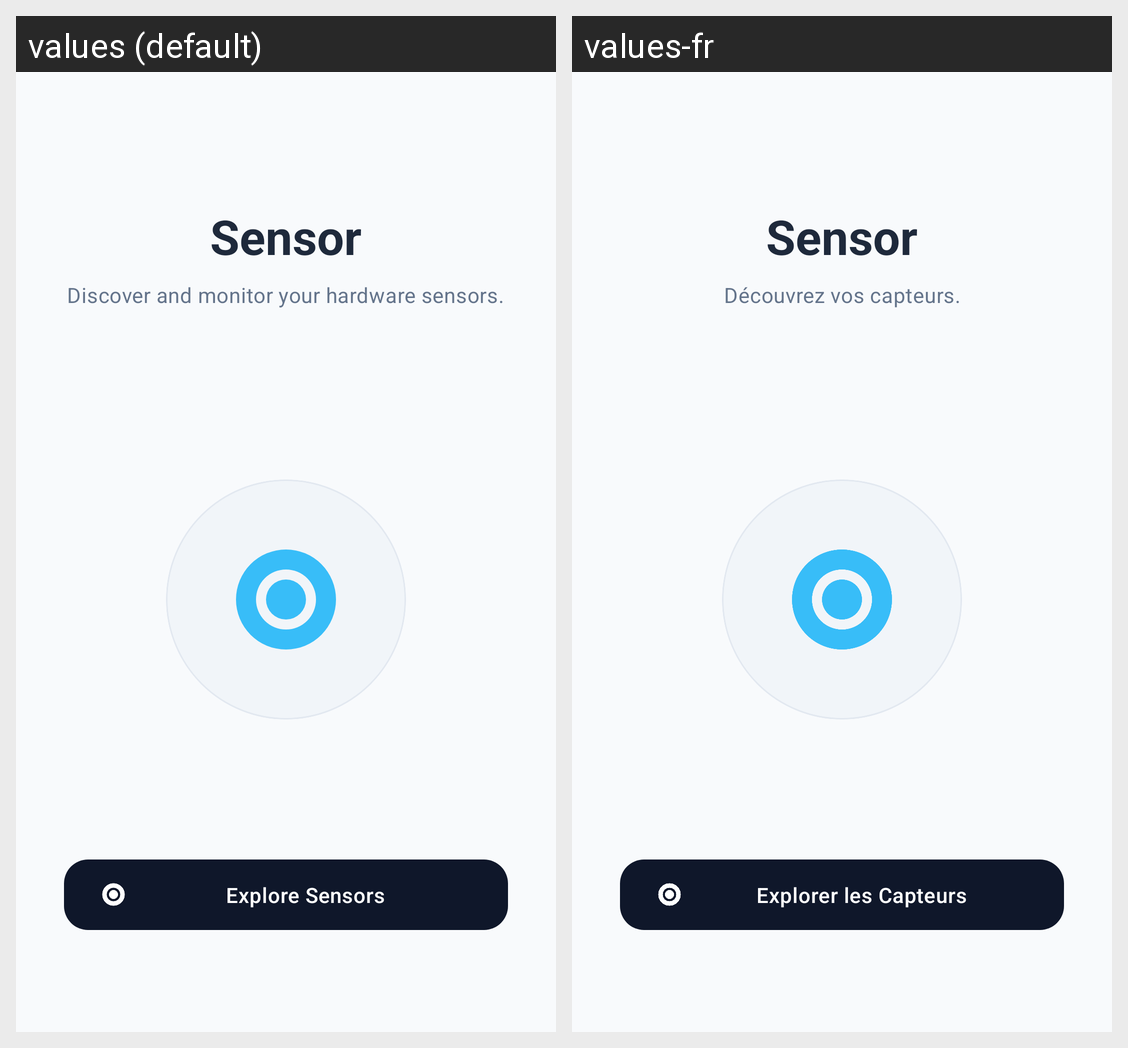

Translations of the strings shown on this Android screen, per locale in the grid:
Android screen res/layout/activity_main.xml rendered under 2 locales, left to right: values (default), values-fr. Device: Nexus 5 (rendered at 1080×1920; each locale shown at half size, 540×960, under a caption strip naming it); theme Theme.Capteurs.
Strings drawn on this screen, with the default value and each locale's value (text and hints the layout hard-codes, and strings that could not be matched under every locale, appear in the picture but are not listed):

app_name
  values: Sensor
  values-fr: Sensor

app_tagline
  values: Discover and monitor your hardware sensors.
  values-fr: Découvrez vos capteurs.

show_sensors_button_text
  values: Explore Sensors
  values-fr: Explorer les Capteurs
